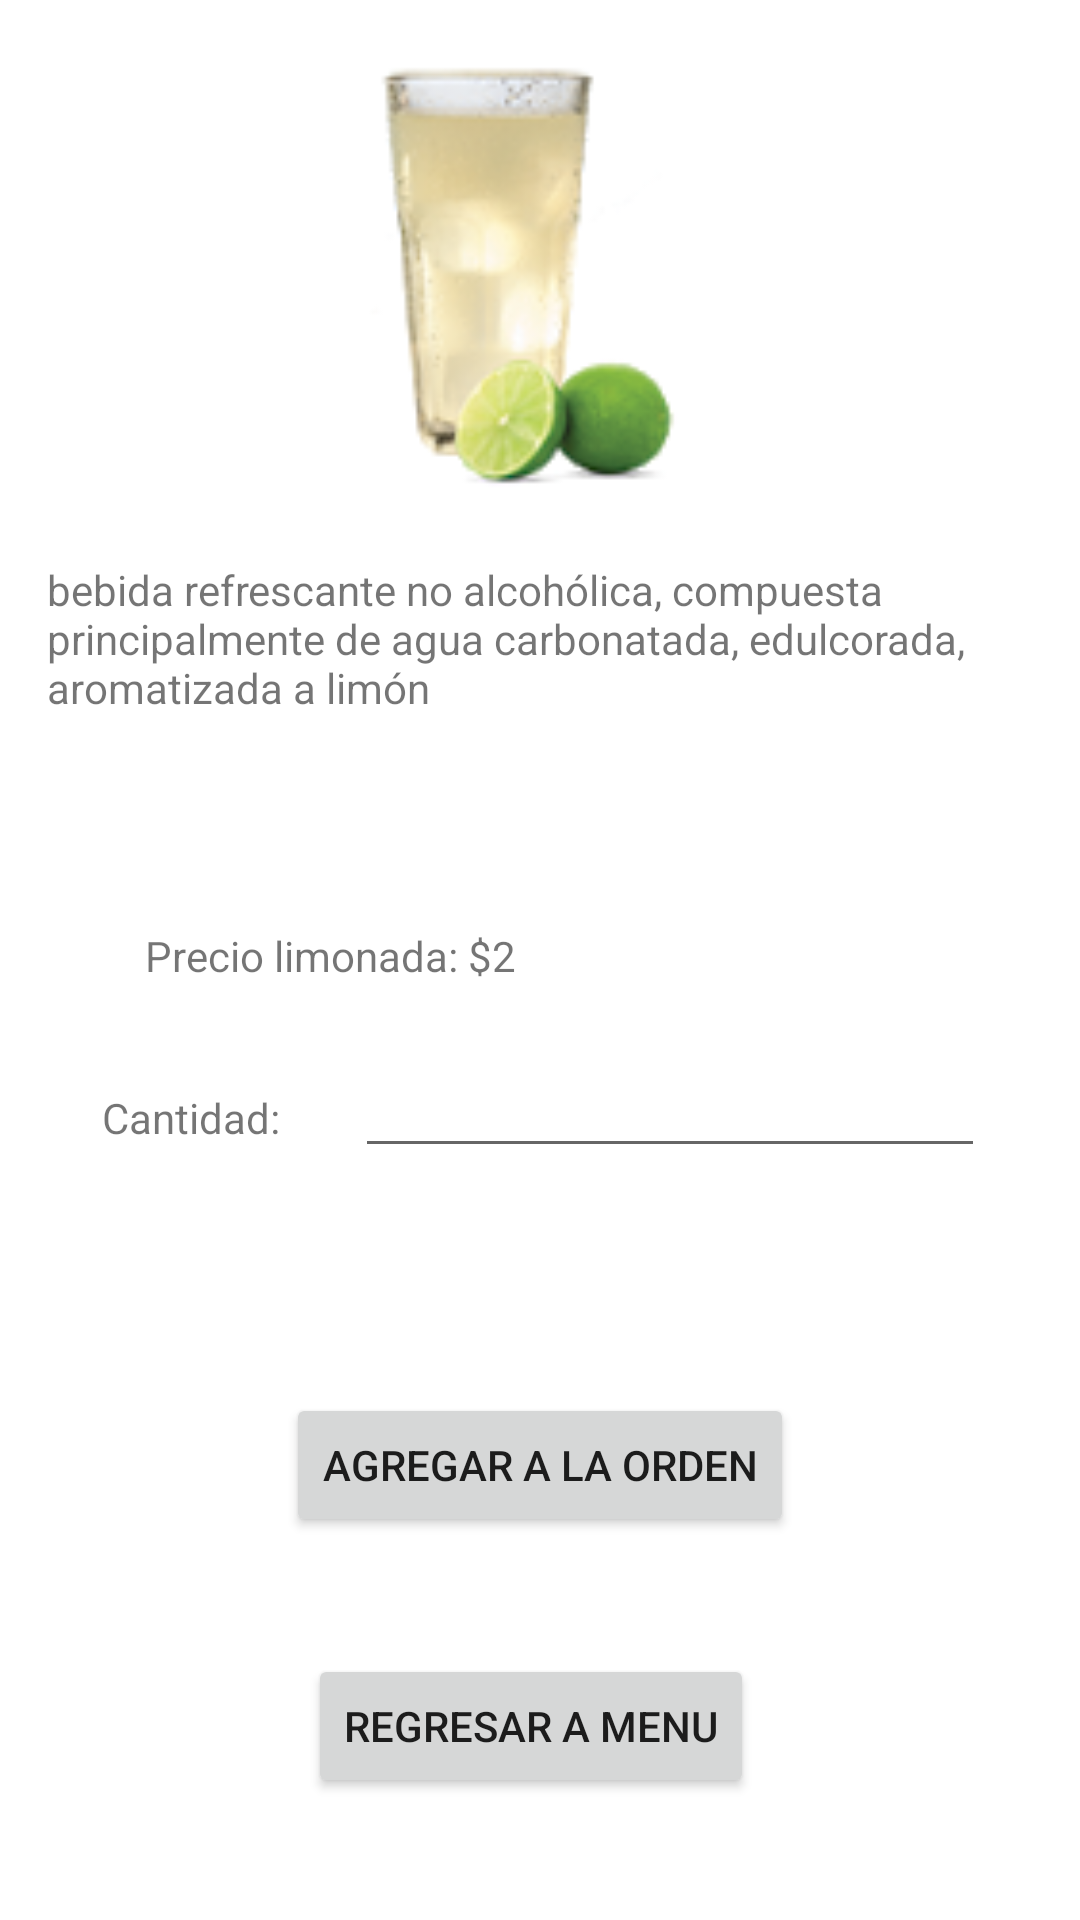

This screen was rendered from an Android layout file. Write that file and the resources it references.
<!-- AndroidManifest.xml: application theme Theme.Parcial2DSM -->
<!-- res/layout/activity_limonada.xml -->
<?xml version="1.0" encoding="utf-8"?>
<androidx.constraintlayout.widget.ConstraintLayout xmlns:android="http://schemas.android.com/apk/res/android"
    xmlns:app="http://schemas.android.com/apk/res-auto"
    xmlns:tools="http://schemas.android.com/tools"
    android:layout_width="match_parent"
    android:layout_height="match_parent"
    tools:context=".limonada">
    <ImageView
        android:id="@+id/imageView"
        android:layout_width="416dp"
        android:layout_height="185dp"
        android:layout_marginBottom="2dp"
        app:layout_constraintBottom_toTopOf="@+id/textView"
        app:layout_constraintEnd_toEndOf="parent"
        app:layout_constraintStart_toStartOf="parent"
        app:layout_constraintTop_toTopOf="parent"
        app:srcCompat="@mipmap/limonada" />

    <TextView
        android:id="@+id/textView"
        android:layout_width="318dp"
        android:layout_height="102dp"
        android:layout_marginStart="41dp"
        android:layout_marginTop="2dp"
        android:layout_marginEnd="52dp"
        android:text="@string/descripcion9"
        app:layout_constraintEnd_toEndOf="parent"
        app:layout_constraintStart_toStartOf="parent"
        app:layout_constraintTop_toBottomOf="@+id/imageView" />

    <TextView
        android:id="@+id/textView2"
        android:layout_width="wrap_content"
        android:layout_height="wrap_content"
        android:layout_marginStart="65dp"
        android:layout_marginTop="35dp"
        android:layout_marginEnd="12dp"
        android:text="Cantidad:"
        app:layout_constraintEnd_toStartOf="@+id/txtCantidad"
        app:layout_constraintStart_toStartOf="parent"
        app:layout_constraintTop_toBottomOf="@+id/textView14" />

    <EditText
        android:id="@+id/txtCantidad"
        android:layout_width="wrap_content"
        android:layout_height="wrap_content"
        android:layout_marginStart="13dp"
        android:layout_marginTop="20dp"
        android:layout_marginEnd="63dp"
        android:layout_marginBottom="55dp"
        android:ems="10"
        android:inputType="number"
        app:layout_constraintBottom_toTopOf="@+id/button"
        app:layout_constraintEnd_toEndOf="parent"
        app:layout_constraintStart_toEndOf="@+id/textView2"
        app:layout_constraintTop_toBottomOf="@+id/textView14" />

    <Button
        android:id="@+id/button"
        android:layout_width="wrap_content"
        android:layout_height="wrap_content"
        android:layout_marginStart="106dp"
        android:layout_marginTop="20dp"
        android:layout_marginEnd="106dp"
        android:layout_marginBottom="40dp"
        android:onClick="limonada"
        android:text="Agregar a la Orden"
        app:layout_constraintBottom_toTopOf="@+id/button2"
        app:layout_constraintEnd_toEndOf="parent"
        app:layout_constraintStart_toStartOf="parent"
        app:layout_constraintTop_toBottomOf="@+id/txtCantidad" />

    <TextView
        android:id="@+id/textView14"
        android:layout_width="wrap_content"
        android:layout_height="wrap_content"
        android:layout_marginStart="60dp"
        android:layout_marginTop="20dp"
        android:layout_marginEnd="200dp"
        android:layout_marginBottom="21dp"
        android:text="Precio limonada: $2"
        app:layout_constraintBottom_toTopOf="@+id/textView2"
        app:layout_constraintEnd_toEndOf="parent"
        app:layout_constraintStart_toStartOf="parent"
        app:layout_constraintTop_toBottomOf="@+id/textView" />

    <Button
        android:id="@+id/button2"
        android:layout_width="wrap_content"
        android:layout_height="wrap_content"
        android:layout_marginStart="156dp"
        android:layout_marginTop="39dp"
        android:layout_marginEnd="162dp"
        android:onClick="menu"
        android:text="Regresar a menu"
        app:layout_constraintEnd_toEndOf="parent"
        app:layout_constraintStart_toStartOf="parent"
        app:layout_constraintTop_toBottomOf="@+id/button" />

</androidx.constraintlayout.widget.ConstraintLayout>
<!-- resources referenced by this layout -->
<resources>
  <!-- mipmap limonada: png bitmap (mipmap-hdpi, 13916 bytes) -->
  <string name="descripcion9">bebida refrescante no alcohólica, compuesta principalmente de agua carbonatada, edulcorada, aromatizada a limón</string>
  <style name="Theme.Parcial2DSM" parent="Theme.MaterialComponents.DayNight.DarkActionBar">
          
          <item name="colorPrimary">@color/purple_500</item>
          <item name="colorPrimaryVariant">@color/purple_700</item>
          <item name="colorOnPrimary">@color/white</item>
          
          <item name="colorSecondary">@color/teal_200</item>
          <item name="colorSecondaryVariant">@color/teal_700</item>
          <item name="colorOnSecondary">@color/black</item>
          
          <item name="android:statusBarColor" tools:targetApi="l">?attr/colorPrimaryVariant</item>
          
      </style>
  <color name="purple_500">#FF6200EE</color>
  <color name="purple_700">#FF3700B3</color>
  <color name="white">#FFFFFFFF</color>
  <color name="teal_200">#FF03DAC5</color>
  <color name="teal_700">#FF018786</color>
  <color name="black">#FF000000</color>
</resources>
